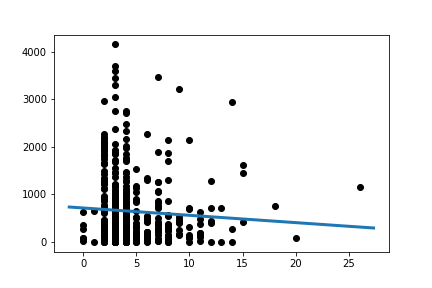

The data file committed next to this chart (first rows):
Slope:	-15.422690071341789
Intercept:	715.3
R_value:	-0.06229
P_value:	0.1867
